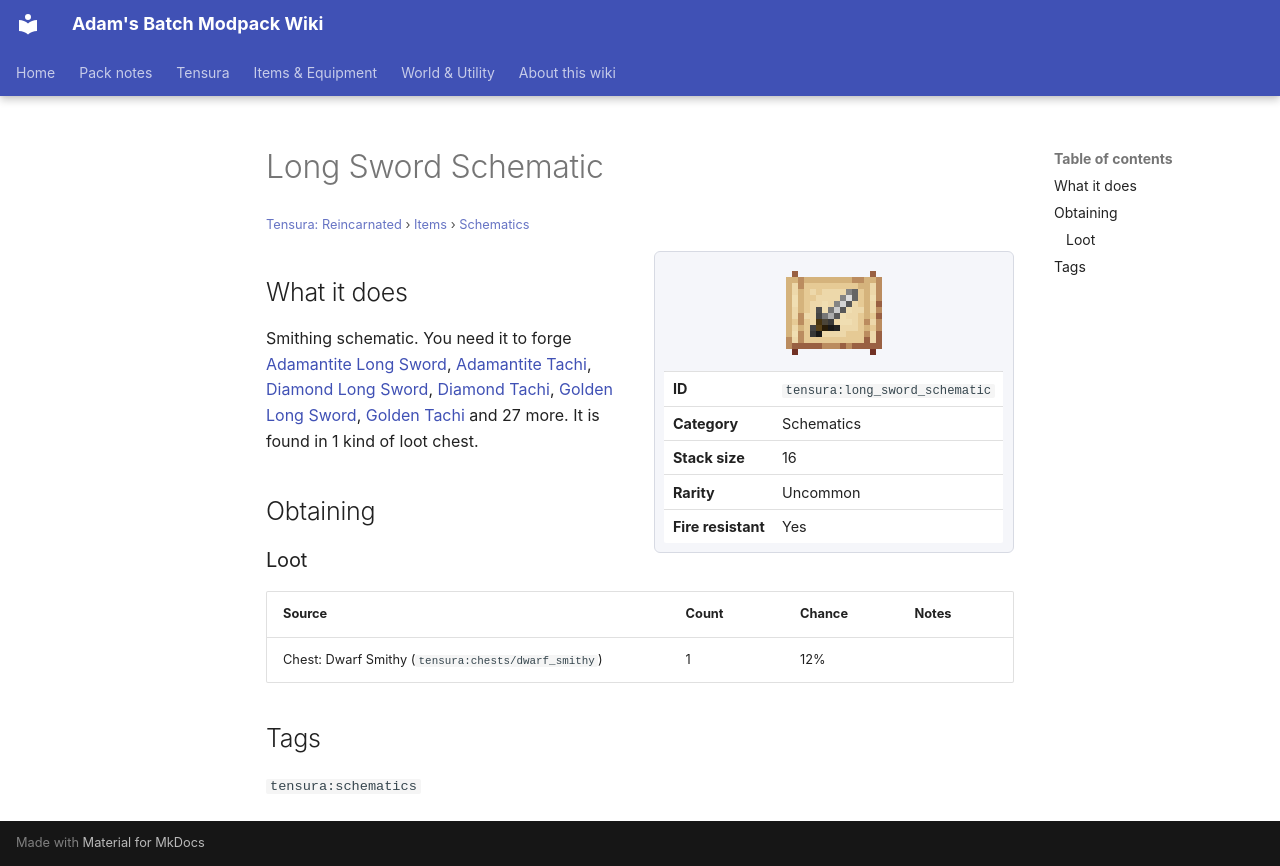

repository: Proteus-Nell/Adams-Batch-MC-Modpack-Wiki · page: tensura-reincarnated/items/schematics/long-sword-schematic/index.html · generator: mkdocs

# Long Sword Schematic

<small>[Tensura: Reincarnated](../../index.md) &rsaquo; [Items](../index.md) &rsaquo; [Schematics](index.md)</small>

<div class="infobox" markdown>

![Long Sword Schematic](../../../assets/icons/tensura/item/long_sword_schematic.png)

| | |
|---|---|
| **ID** | `tensura:long_sword_schematic` |
| **Category** | Schematics |
| **Stack size** | 16 |
| **Rarity** | Uncommon |
| **Fire resistant** | Yes |

</div>

## What it does

Smithing schematic. You need it to forge [Adamantite Long Sword](../weapons/adamantite-long-sword.md), [Adamantite Tachi](../weapons/adamantite-tachi.md), [Diamond Long Sword](../weapons/diamond-long-sword.md), [Diamond Tachi](../weapons/diamond-tachi.md), [Golden Long Sword](../weapons/golden-long-sword.md), [Golden Tachi](../weapons/golden-tachi.md) and 27 more. It is found in 1 kind of loot chest.

## Obtaining

### Loot

| Source | Count | Chance | Notes |
|---|---|---|---|
| Chest: Dwarf Smithy (`tensura:chests/dwarf_smithy`) | 1 | 12% |  |

## Tags

`tensura:schematics`
